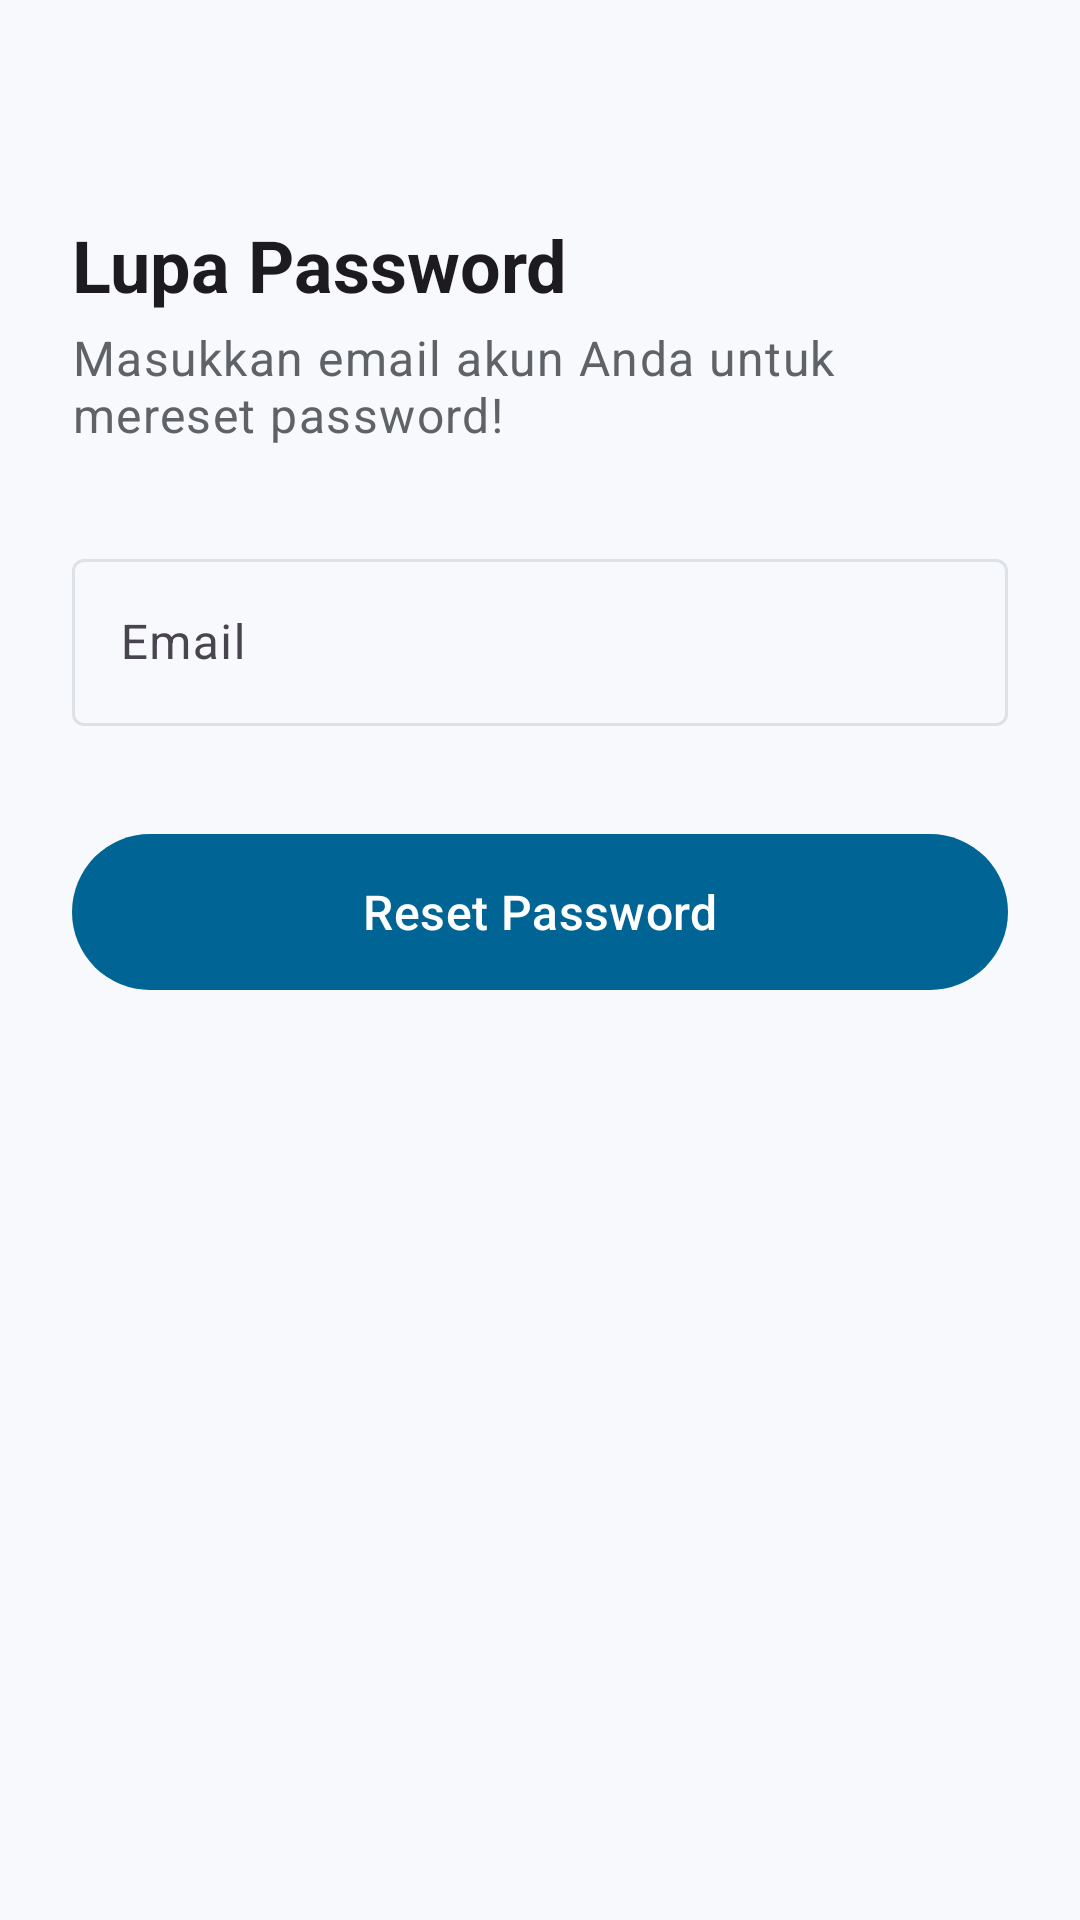

Produce the Android XML layout that renders to this screen, including the resource entries it uses.
<!-- AndroidManifest.xml: application theme Theme.CashflowReportApp -->
<!-- res/layout/fragment_forgot_password.xml -->
<?xml version="1.0" encoding="utf-8"?>
<ScrollView xmlns:android="http://schemas.android.com/apk/res/android"
    xmlns:app="http://schemas.android.com/apk/res-auto"
    xmlns:tools="http://schemas.android.com/tools"
    android:layout_width="match_parent"
    android:layout_height="match_parent"
    android:padding="24dp"
    tools:context=".ForgotPasswordFragment">

    <androidx.constraintlayout.widget.ConstraintLayout
        android:layout_width="match_parent"
        android:layout_height="wrap_content">

        <ImageView
            android:id="@+id/btnForgotPasswordBack"
            android:layout_width="wrap_content"
            android:layout_height="wrap_content"
            android:src="@drawable/ic_arrow_back"
            android:contentDescription="Back Button"
            app:tint="?attr/colorOnSurface"
            app:layout_constraintStart_toStartOf="parent"
            app:layout_constraintTop_toTopOf="parent" />

        <TextView
            android:id="@+id/tv_forgot_title"
            android:layout_width="wrap_content"
            android:layout_height="wrap_content"
            android:layout_marginTop="48dp"
            android:text="Lupa Password"
            android:textAppearance="@style/TextAppearance.Material3.HeadlineSmall"
            android:textStyle="bold"
            app:layout_constraintStart_toStartOf="parent"
            app:layout_constraintTop_toBottomOf="@+id/btnForgotPasswordBack" />

        <TextView
            android:id="@+id/tv_forgot_subtitle"
            android:layout_width="wrap_content"
            android:layout_height="wrap_content"
            android:layout_marginTop="4dp"
            android:text="Masukkan email akun Anda untuk mereset password!"
            android:textAppearance="@style/TextAppearance.Material3.BodyLarge"
            android:textColor="@color/text_secondary"
            app:layout_constraintStart_toStartOf="parent"
            app:layout_constraintTop_toBottomOf="@id/tv_forgot_title" />

        <com.google.android.material.textfield.TextInputLayout
            android:id="@+id/txtLayoutEmail"
            style="@style/Widget.Material3.TextInputLayout.OutlinedBox"
            android:layout_width="0dp"
            android:layout_height="wrap_content"
            android:layout_marginTop="32dp"
            android:hint="Email"
            app:layout_constraintStart_toStartOf="parent"
            app:layout_constraintEnd_toEndOf="parent"
            app:layout_constraintTop_toBottomOf="@id/tv_forgot_subtitle">

            <com.google.android.material.textfield.TextInputEditText
                android:id="@+id/edtForgotPasswordEmail"
                android:layout_width="match_parent"
                android:layout_height="wrap_content"
                android:inputType="textEmailAddress"
                android:singleLine="true" />
        </com.google.android.material.textfield.TextInputLayout>

        <FrameLayout
            android:id="@+id/fl_reset_container"
            android:layout_width="0dp"
            android:layout_height="wrap_content"
            android:layout_marginTop="24dp"
            app:layout_constraintTop_toBottomOf="@id/txtLayoutEmail"
            app:layout_constraintStart_toStartOf="parent"
            app:layout_constraintEnd_toEndOf="parent"
            android:paddingTop="8dp"
            android:paddingBottom="8dp">

            <ProgressBar
                android:id="@+id/forgetPasswordProgressbar"
                android:layout_width="50dp"
                android:layout_height="50dp"
                android:layout_gravity="center"
                android:visibility="gone" />

            <com.google.android.material.button.MaterialButton
                android:id="@+id/btnReset"
                android:layout_width="match_parent"
                android:layout_height="60dp"
                android:text="Reset Password"
                android:textAppearance="@style/TextAppearance.Material3.TitleMedium"
                app:backgroundTint="?attr/colorPrimary"
                android:textColor="?attr/colorOnPrimary"
                android:layout_gravity="center" />
        </FrameLayout>



    </androidx.constraintlayout.widget.ConstraintLayout>
</ScrollView>
<!-- resources referenced by this layout -->
<resources>
  <color name="text_secondary">#5F6368</color>
  <style name="Theme.CashflowReportApp" parent="Theme.Material3.DayNight.NoActionBar">
          <item name="colorPrimary">@color/md_theme_primary</item>
          <item name="colorOnPrimary">@color/md_theme_onPrimary</item>
          <item name="colorSecondary">@color/md_theme_secondary</item>
          <item name="colorOnSecondary">@color/md_theme_onSecondary</item>
          <item name="colorError">@color/md_theme_error</item>
          <item name="colorOnError">@color/md_theme_onError</item>
          <item name="android:colorBackground">@color/md_theme_background</item>
          <item name="colorOnBackground">@color/md_theme_onBackground</item>
          <item name="colorSurface">@color/md_theme_surface</item>
          <item name="colorOnSurface">@color/md_theme_onSurface</item>
          <item name="colorOutline">@color/md_theme_outline</item>
  
          <item name="android:statusBarColor">@color/md_theme_background</item>
          <item name="android:windowLightStatusBar">true</item>
      </style>
  <color name="md_theme_primary">#006494</color>
  <color name="md_theme_onPrimary">#FFFFFF</color>
  <color name="md_theme_secondary">#7A8A99</color>
  <color name="md_theme_onSecondary">#FFFFFF</color>
  <color name="md_theme_error">#BA1A1A</color>
  <color name="md_theme_onError">#FFFFFF</color>
  <color name="md_theme_background">#F7F9FC</color>
  <color name="md_theme_onBackground">#1A1C1E</color>
  <color name="md_theme_surface">#FFFFFF</color>
  <color name="md_theme_onSurface">#1A1C1E</color>
  <color name="md_theme_outline">#DDE2E8</color>
</resources>
